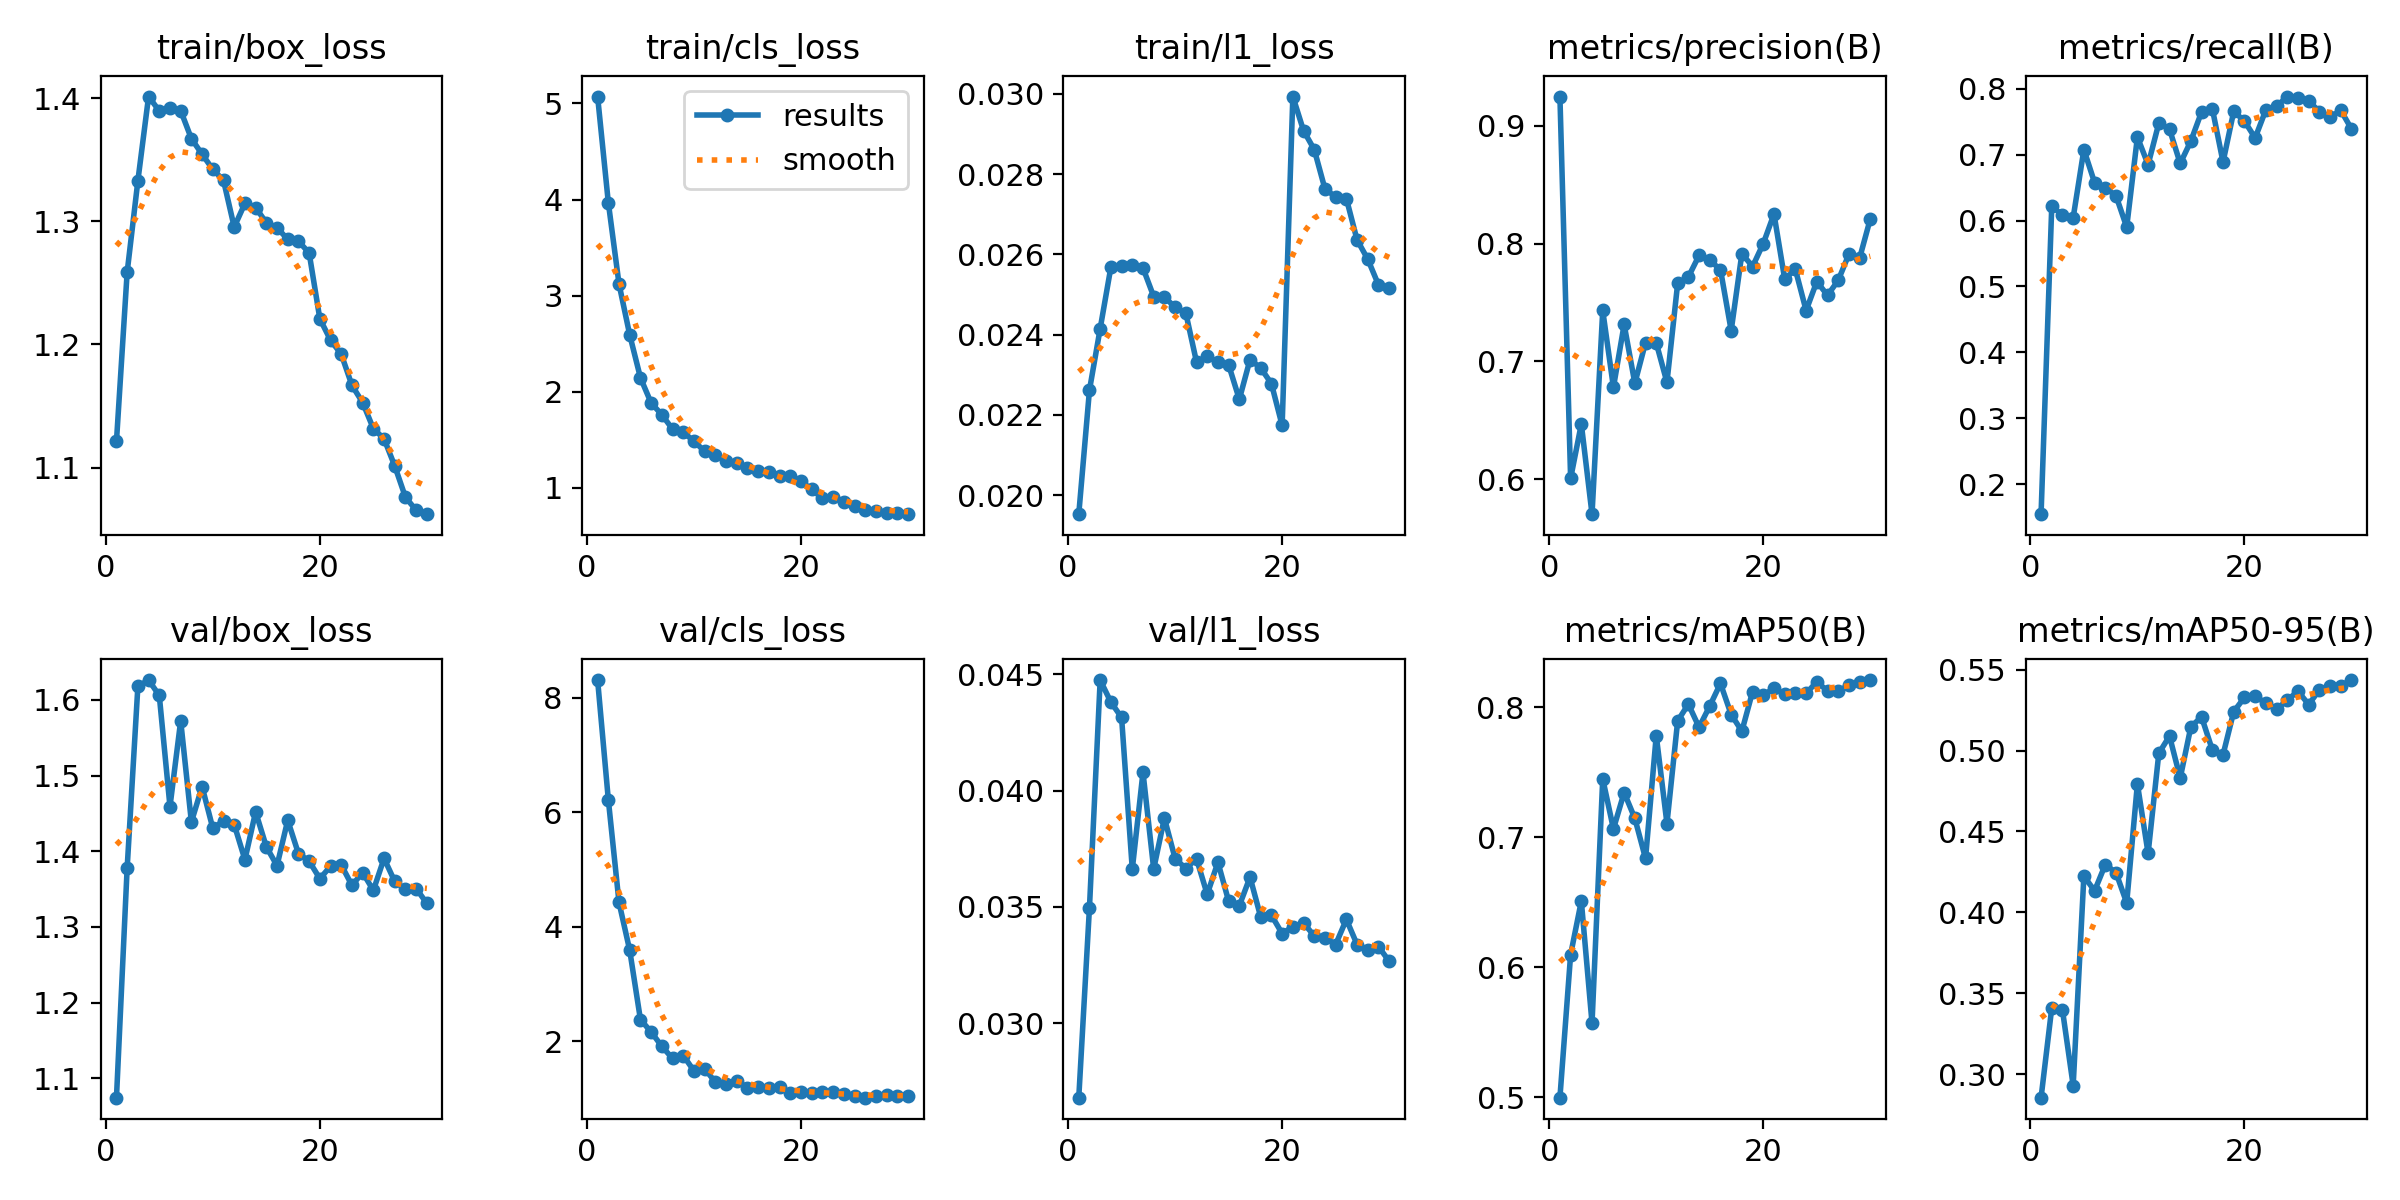

The file beside this chart, header and first rows:
epoch, time, train/box_loss, train/cls_loss, train/l1_loss, metrics/precision(B), metrics/recall(B), metrics/mAP50(B), metrics/mAP50-95(B), val/box_loss, val/cls_loss, val/l1_loss, lr/pg0, lr/pg1, lr/pg2
1, 10.03, 1.121, 5.072, 0.01953, 0.9249, 0.1543, 0.4998, 0.2855, 1.075, 8.307, 0.02679, 0.000468, 0.000468, 0.000468
2, 19.18, 1.259, 3.968, 0.02262, 0.6007, 0.6222, 0.6098, 0.341, 1.378, 6.219, 0.03497, 0.0009131, 0.0009131, 0.0009131
3, 28.06, 1.333, 3.121, 0.02415, 0.6469, 0.6079, 0.651, 0.3396, 1.618, 4.424, 0.04476, 0.001327, 0.001327, 0.001327
4, 36.93, 1.401, 2.591, 0.02568, 0.5704, 0.6045, 0.5571, 0.293, 1.626, 3.589, 0.04381, 0.001288, 0.001288, 0.001288
5, 45.91, 1.39, 2.146, 0.0257, 0.7433, 0.7077, 0.745, 0.4224, 1.606, 2.381, 0.04315, 0.00124, 0.00124, 0.00124
6, 54.66, 1.392, 1.883, 0.02574, 0.6781, 0.6576, 0.7065, 0.4133, 1.459, 2.164, 0.03662, 0.001193, 0.001193, 0.001193
7, 63.28, 1.39, 1.761, 0.02566, 0.7314, 0.6496, 0.7345, 0.4295, 1.572, 1.913, 0.04079, 0.001146, 0.001146, 0.001146
8, 71.91, 1.367, 1.611, 0.02495, 0.6815, 0.6377, 0.7146, 0.4246, 1.439, 1.701, 0.03663, 0.001099, 0.001099, 0.001099
9, 80.67, 1.355, 1.576, 0.02494, 0.716, 0.59, 0.6837, 0.4058, 1.486, 1.753, 0.03882, 0.001052, 0.001052, 0.001052
10, 89.32, 1.342, 1.486, 0.02468, 0.7157, 0.7267, 0.7783, 0.4794, 1.43, 1.485, 0.03708, 0.001005, 0.001005, 0.001005
11, 98.03, 1.333, 1.379, 0.02454, 0.6823, 0.6849, 0.7106, 0.4364, 1.44, 1.522, 0.03665, 0.0009574, 0.0009574, 0.0009574
12, 106.9, 1.295, 1.34, 0.02332, 0.7663, 0.7478, 0.7895, 0.4983, 1.435, 1.288, 0.03707, 0.0009103, 0.0009103, 0.0009103
13, 115.5, 1.315, 1.278, 0.02346, 0.7717, 0.7387, 0.8025, 0.5089, 1.389, 1.258, 0.03554, 0.0008631, 0.0008631, 0.0008631
14, 124.1, 1.311, 1.253, 0.02331, 0.79, 0.6866, 0.7846, 0.483, 1.452, 1.307, 0.03692, 0.000816, 0.000816, 0.000816
15, 133, 1.299, 1.207, 0.02325, 0.7858, 0.7209, 0.801, 0.5148, 1.406, 1.193, 0.03525, 0.0007688, 0.0007688, 0.0007688
16, 141.7, 1.295, 1.172, 0.02239, 0.778, 0.7652, 0.8184, 0.5207, 1.381, 1.203, 0.03505, 0.0007216, 0.0007216, 0.0007216
17, 150.4, 1.285, 1.162, 0.02338, 0.7262, 0.7698, 0.7944, 0.5004, 1.441, 1.192, 0.03628, 0.0006745, 0.0006745, 0.0006745
18, 159.3, 1.284, 1.126, 0.02317, 0.7915, 0.6888, 0.7817, 0.4974, 1.397, 1.211, 0.03456, 0.0006273, 0.0006273, 0.0006273
19, 168, 1.274, 1.118, 0.02278, 0.7806, 0.7658, 0.8121, 0.524, 1.387, 1.097, 0.03464, 0.0005802, 0.0005802, 0.0005802
20, 176.7, 1.221, 1.072, 0.02174, 0.8001, 0.751, 0.8095, 0.5328, 1.364, 1.122, 0.03385, 0.000533, 0.000533, 0.000533
21, 186.2, 1.204, 0.9825, 0.02993, 0.8252, 0.7254, 0.8146, 0.5337, 1.38, 1.09, 0.03415, 0.0004859, 0.0004859, 0.0004859
22, 194.8, 1.192, 0.8907, 0.02908, 0.77, 0.768, 0.8099, 0.5292, 1.382, 1.118, 0.03431, 0.0004387, 0.0004387, 0.0004387
23, 203.4, 1.167, 0.9076, 0.02861, 0.7781, 0.7733, 0.811, 0.5254, 1.355, 1.114, 0.03375, 0.0003915, 0.0003915, 0.0003915
24, 212, 1.153, 0.8568, 0.02763, 0.7432, 0.7883, 0.8106, 0.5311, 1.372, 1.082, 0.03368, 0.0003444, 0.0003444, 0.0003444
25, 220.7, 1.132, 0.8063, 0.02743, 0.7679, 0.7862, 0.8196, 0.5366, 1.348, 1.045, 0.03338, 0.0002972, 0.0002972, 0.0002972
26, 229.3, 1.123, 0.7704, 0.02739, 0.7561, 0.7815, 0.8126, 0.5284, 1.391, 1.016, 0.03446, 0.0002501, 0.0002501, 0.0002501
27, 237.7, 1.101, 0.7632, 0.02636, 0.7688, 0.7655, 0.8125, 0.5374, 1.36, 1.052, 0.03338, 0.0002029, 0.0002029, 0.0002029
28, 246.4, 1.076, 0.7397, 0.02588, 0.7911, 0.7569, 0.817, 0.54, 1.35, 1.064, 0.03316, 0.0001558, 0.0001558, 0.0001558
29, 255, 1.065, 0.734, 0.02524, 0.7877, 0.7674, 0.8197, 0.5401, 1.351, 1.051, 0.03329, 0.0001086, 0.0001086, 0.0001086
30, 263.7, 1.062, 0.7255, 0.02516, 0.8212, 0.7391, 0.821, 0.5435, 1.331, 1.046, 0.03266, 6.1447e-05, 6.1447e-05, 6.1447e-05
